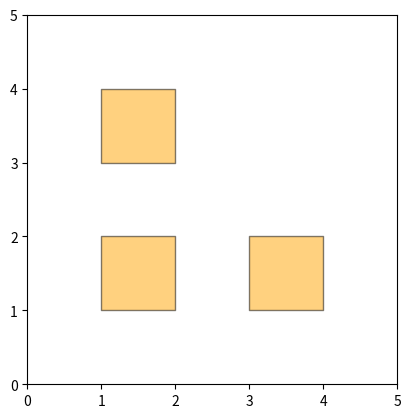

Write the Python code that produced this figure.
import matplotlib.pyplot as plt
from matplotlib.patches import Polygon
from matplotlib.collections import PatchCollection

# Create a list of polygons, each polygon is a list of (x,y) points
polygons_coords = [[(1, 1), (2, 1), (2, 2), (1, 2)], [(3, 1), (4, 1), (4, 2), (3, 2)], [(1, 3), (2, 3), (2, 4), (1, 4)]]

# Create a polygon patch for each set of coordinates
patches = [Polygon(coords, closed=True) for coords in polygons_coords]

# Create a PatchCollection from the polygon patches
p = PatchCollection(patches, facecolor="orange", edgecolor="black", alpha=0.5)

fig, ax = plt.subplots()
ax.add_collection(p)

ax.set_xlim(0, 5)
ax.set_ylim(0, 5)
ax.set_aspect("equal")

plt.show()
